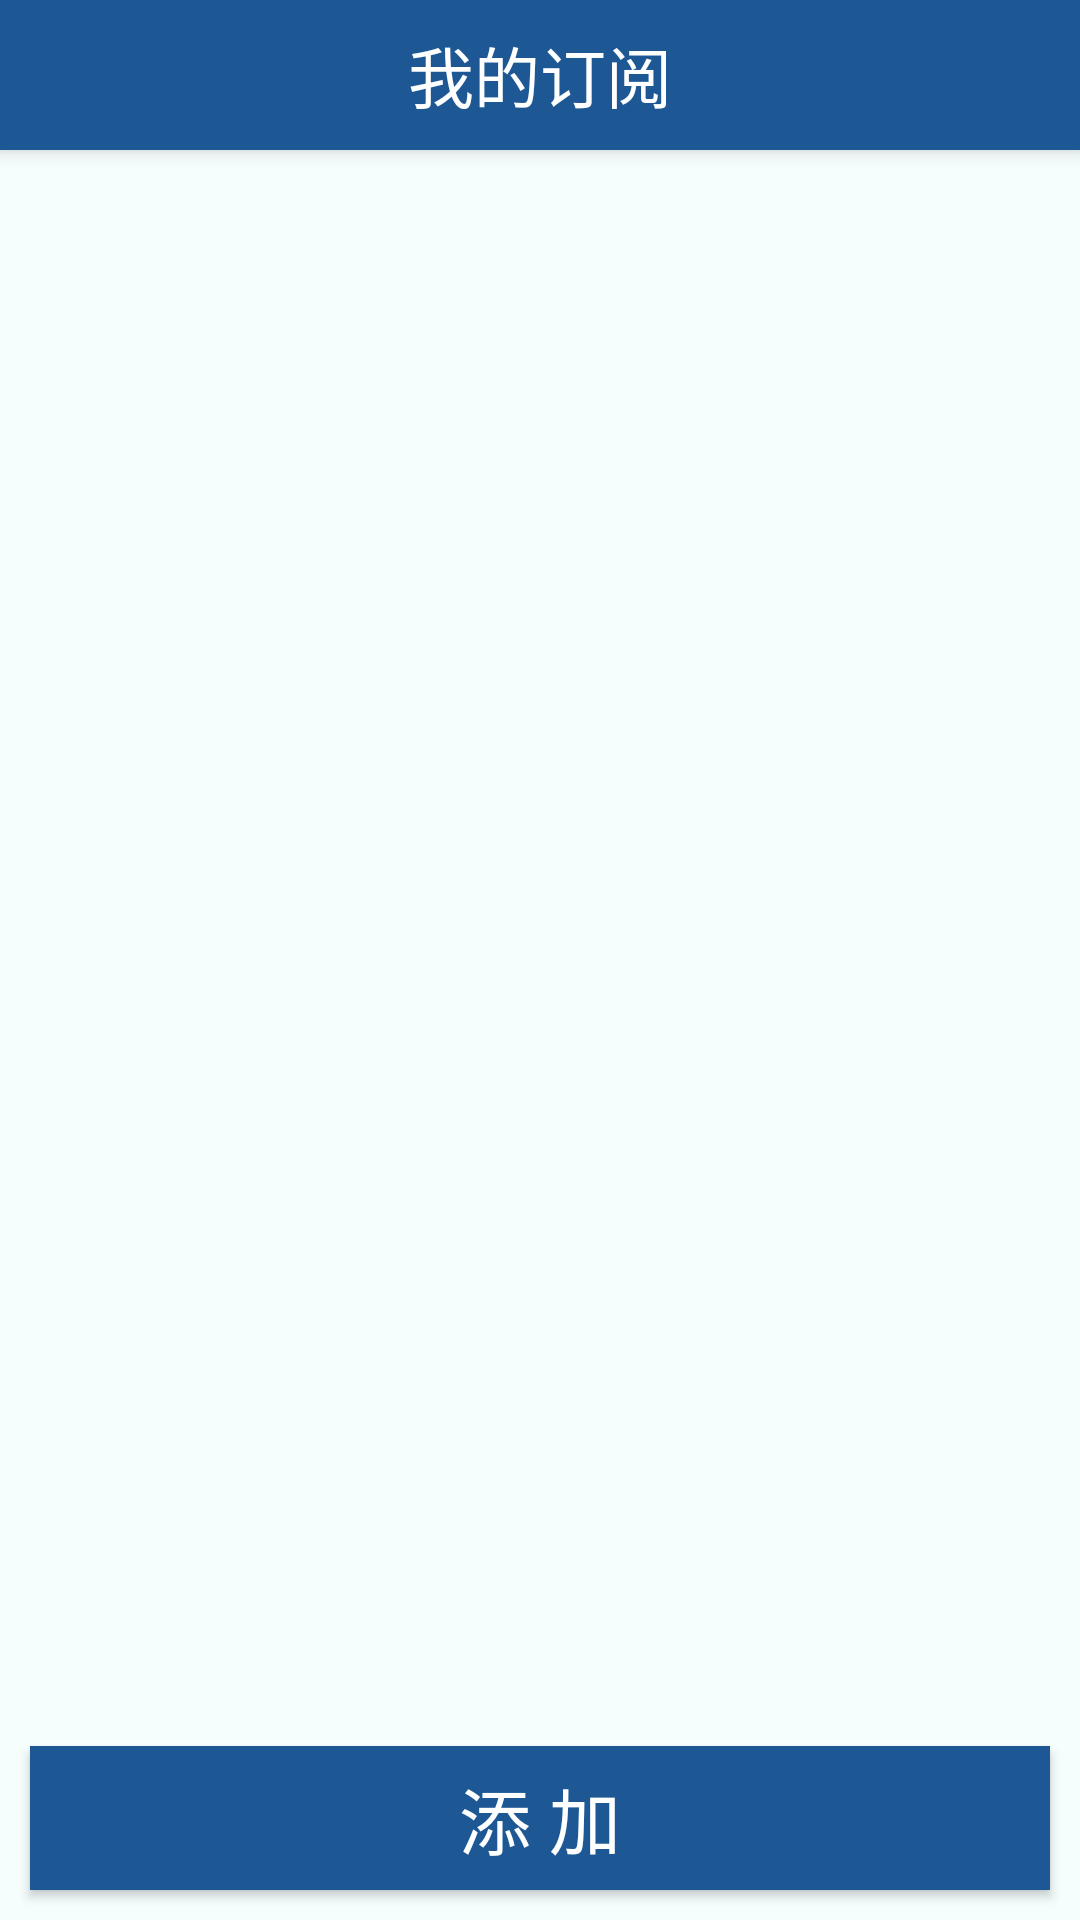

Android layout source for this screen:
<!-- AndroidManifest.xml: application theme AppTheme -->
<!-- res/layout/activity_my_book.xml -->
<?xml version="1.0" encoding="utf-8"?>
<LinearLayout xmlns:android="http://schemas.android.com/apk/res/android"
    xmlns:app="http://schemas.android.com/apk/res-auto"
    xmlns:tools="http://schemas.android.com/tools"
    android:id="@+id/activity_my_book"
    android:layout_width="match_parent"
    android:layout_height="match_parent"
    android:orientation="vertical"
    tools:context=".activity.MyBookActivity">

    <android.support.v7.widget.Toolbar
        android:id="@+id/home_toolbar"
        android:layout_width="match_parent"
        android:layout_height="50dp"
        android:background="@color/colorPrimary"
        android:elevation="4dp"
        android:minHeight="?attr/actionBarSize"
        app:navigationIcon="@drawable/btn_back">

        <TextView
            android:layout_width="wrap_content"
            android:layout_height="wrap_content"
            android:layout_gravity="center"
            android:text="@string/my_book"
            android:textColor="@color/white"
            android:textSize="22sp" />
    </android.support.v7.widget.Toolbar>

    <android.support.v7.widget.RecyclerView
        android:id="@+id/my_book_recycler_view"
        android:layout_width="match_parent"
        android:layout_height="0dp"
        android:layout_weight="1"
        android:divider="@color/grey"
        android:dividerHeight="1dp"
        android:scrollbars="vertical" />

    <Button
        android:id="@+id/btn_add"
        android:layout_width="match_parent"
        android:layout_height="wrap_content"
        android:layout_margin="10dp"
        android:background="@color/colorPrimary"
        android:gravity="center"
        android:text="添 加"
        android:textColor="#ffffff"
        android:textSize="24sp" />

</LinearLayout>
<!-- resources referenced by this layout -->
<resources>
  <color name="colorPrimary">#1d5895</color>
  <color name="grey">#646464</color>
  <color name="white">#ffffff</color>
  <string name="my_book">我的订阅</string>
  <style name="AppTheme" parent="Theme.AppCompat.Light.NoActionBar">
          <item name="android:windowBackground">@color/windowBackground</item>
      </style>
  <color name="windowBackground">#f5fdfd</color>
</resources>
